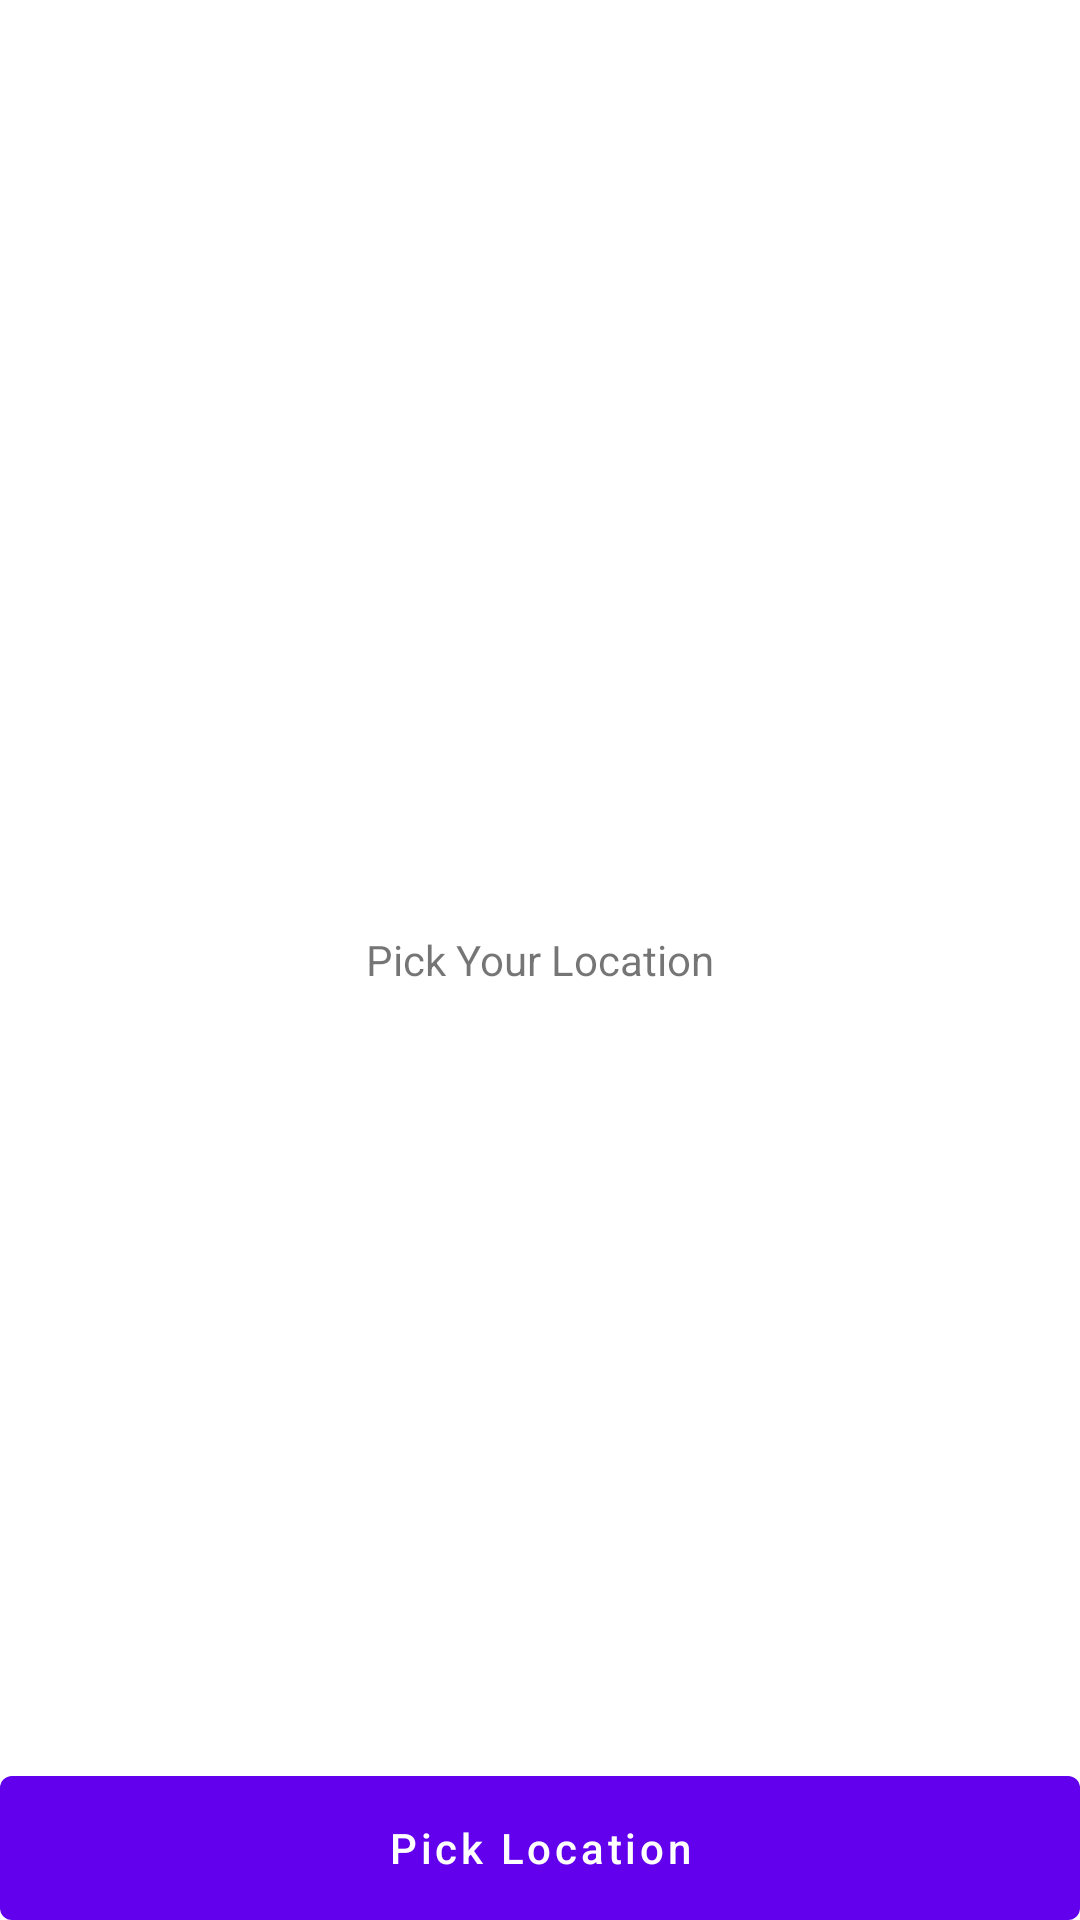

This screen was rendered from an Android layout file. Write that file and the resources it references.
<!-- AndroidManifest.xml: application theme Theme.GoogleMapApp -->
<!-- res/layout/activity_location.xml -->
<?xml version="1.0" encoding="utf-8"?>
<RelativeLayout xmlns:android="http://schemas.android.com/apk/res/android"
    xmlns:app="http://schemas.android.com/apk/res-auto"
    xmlns:tools="http://schemas.android.com/tools"
    android:layout_width="match_parent"
    android:layout_height="match_parent"
    tools:context=".LocationActivity">

    <com.google.android.material.button.MaterialButton
        android:layout_width="match_parent"
        android:layout_height="wrap_content"
        android:insetTop="0dp"
        android:insetBottom="0dp"
        android:layout_alignParentBottom="true"
        android:text="Pick Location"
        android:textAllCaps="false"
        android:id="@+id/pickLocBtnId"/>

    <TextView
        android:layout_width="wrap_content"
        android:layout_height="wrap_content"
        android:text="Pick Your Location"
        android:id="@+id/textLocId"
        android:layout_centerInParent="true"/>

</RelativeLayout>
<!-- resources referenced by this layout -->
<resources>
  <style name="Theme.GoogleMapApp" parent="Theme.MaterialComponents.DayNight.DarkActionBar">
          
          <item name="colorPrimary">@color/purple_500</item>
          <item name="colorPrimaryVariant">@color/purple_700</item>
          <item name="colorOnPrimary">@color/white</item>
          
          <item name="colorSecondary">@color/teal_200</item>
          <item name="colorSecondaryVariant">@color/teal_700</item>
          <item name="colorOnSecondary">@color/black</item>
          
          <item name="android:statusBarColor" tools:targetApi="l">?attr/colorPrimaryVariant</item>
          
      </style>
  <!-- not gathered from this repository: default colours our renderer supplied (Android Studio template values) -->
  <color name="purple_500">#FF6200EE</color>
  <color name="purple_700">#FF3700B3</color>
  <color name="teal_200">#FF03DAC5</color>
  <color name="teal_700">#FF018786</color>
  <color name="black">#FF000000</color>
  <color name="white">#FFFFFFFF</color>
</resources>
